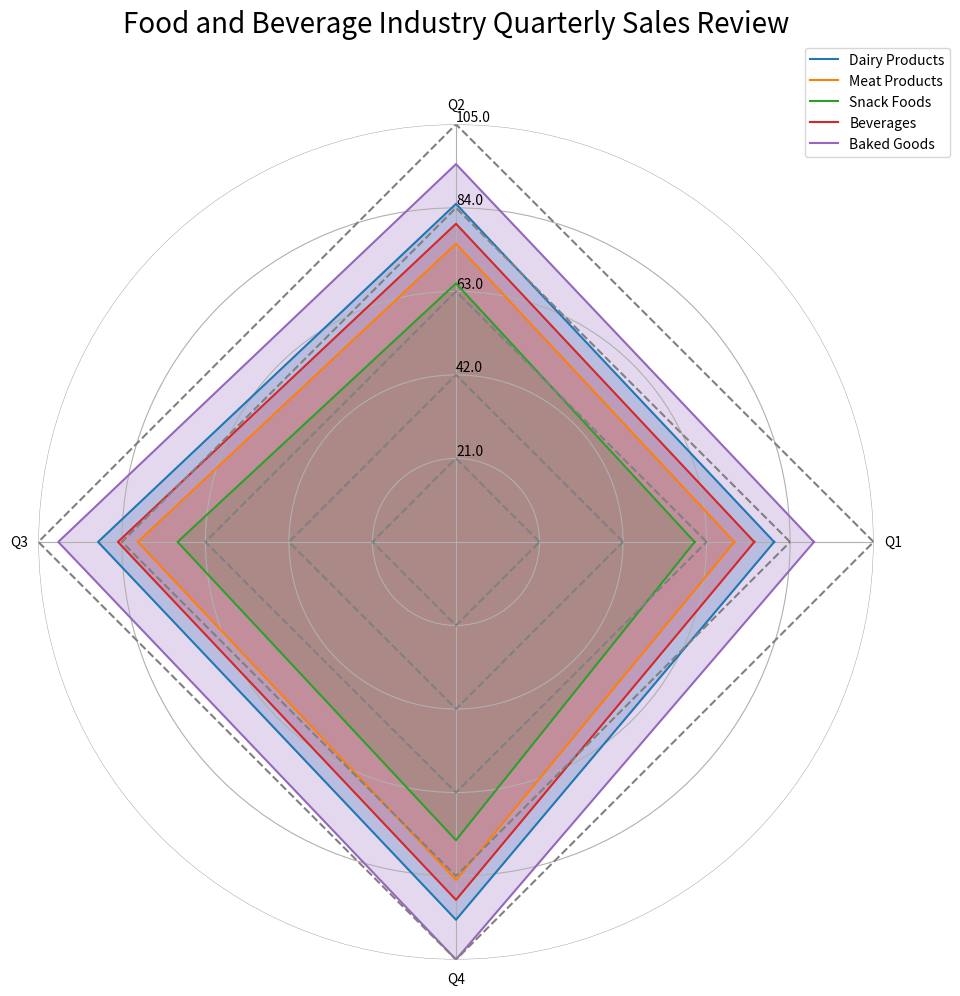

Write the Python code that produced this figure. (Note: this script raises an exception after producing the figure.)
import matplotlib.pyplot as plt
import numpy as np

# define data
data_labels = ['Q1', 'Q2', 'Q3', 'Q4']
line_labels = ['Dairy Products', 'Meat Products', 'Snack Foods', 'Beverages', 'Baked Goods']
data = [[80, 85, 90, 95],
        [70, 75, 80, 85],
        [60, 65, 70, 75],
        [75, 80, 85, 90],
        [90, 95, 100, 105]]

angles = np.linspace(0, 2 * np.pi, len(data_labels) + 1, endpoint=True)
max_data = np.max(data)

fig = plt.figure(figsize=(10, 10))
ax = fig.add_subplot(111, polar=True)
ax.set_thetagrids(angles[:-1] * 180/np.pi, data_labels, wrap=True)

for i, row_data in enumerate(data):
    row_data.append(row_data[0])
    radius = np.full_like(angles, (i+1)*max_data/len(data))
    ax.plot(angles, row_data, label=line_labels[i])
    ax.fill(angles, row_data, alpha=0.25)
    ax.plot(angles, radius, color='grey', linestyle='dashed')

ax.set_rmax(max_data)
ax.spines['polar'].set_visible(False)
max_value = np.amax(data)
step_size = max_value / len(data)
ax.set_rgrids([step_size * i for i in range(1, len(data) + 1)], labels=[f'{step_size * i}' for i in range(1, len(data) + 1)], angle=90)

ax.set_title("Food and Beverage Industry Quarterly Sales Review", size=20, color="black", y=1.1)

handles, labels = ax.get_legend_handles_labels()
ax.legend(handles, line_labels, loc="upper right", bbox_to_anchor=(1.1, 1.1))

plt.tight_layout()
plt.savefig("/cpfs01/user/yehancheng/workspace/datasets/SimChartV2/demo/radar_polygon/png/50_2023122292141.png")
plt.close()
